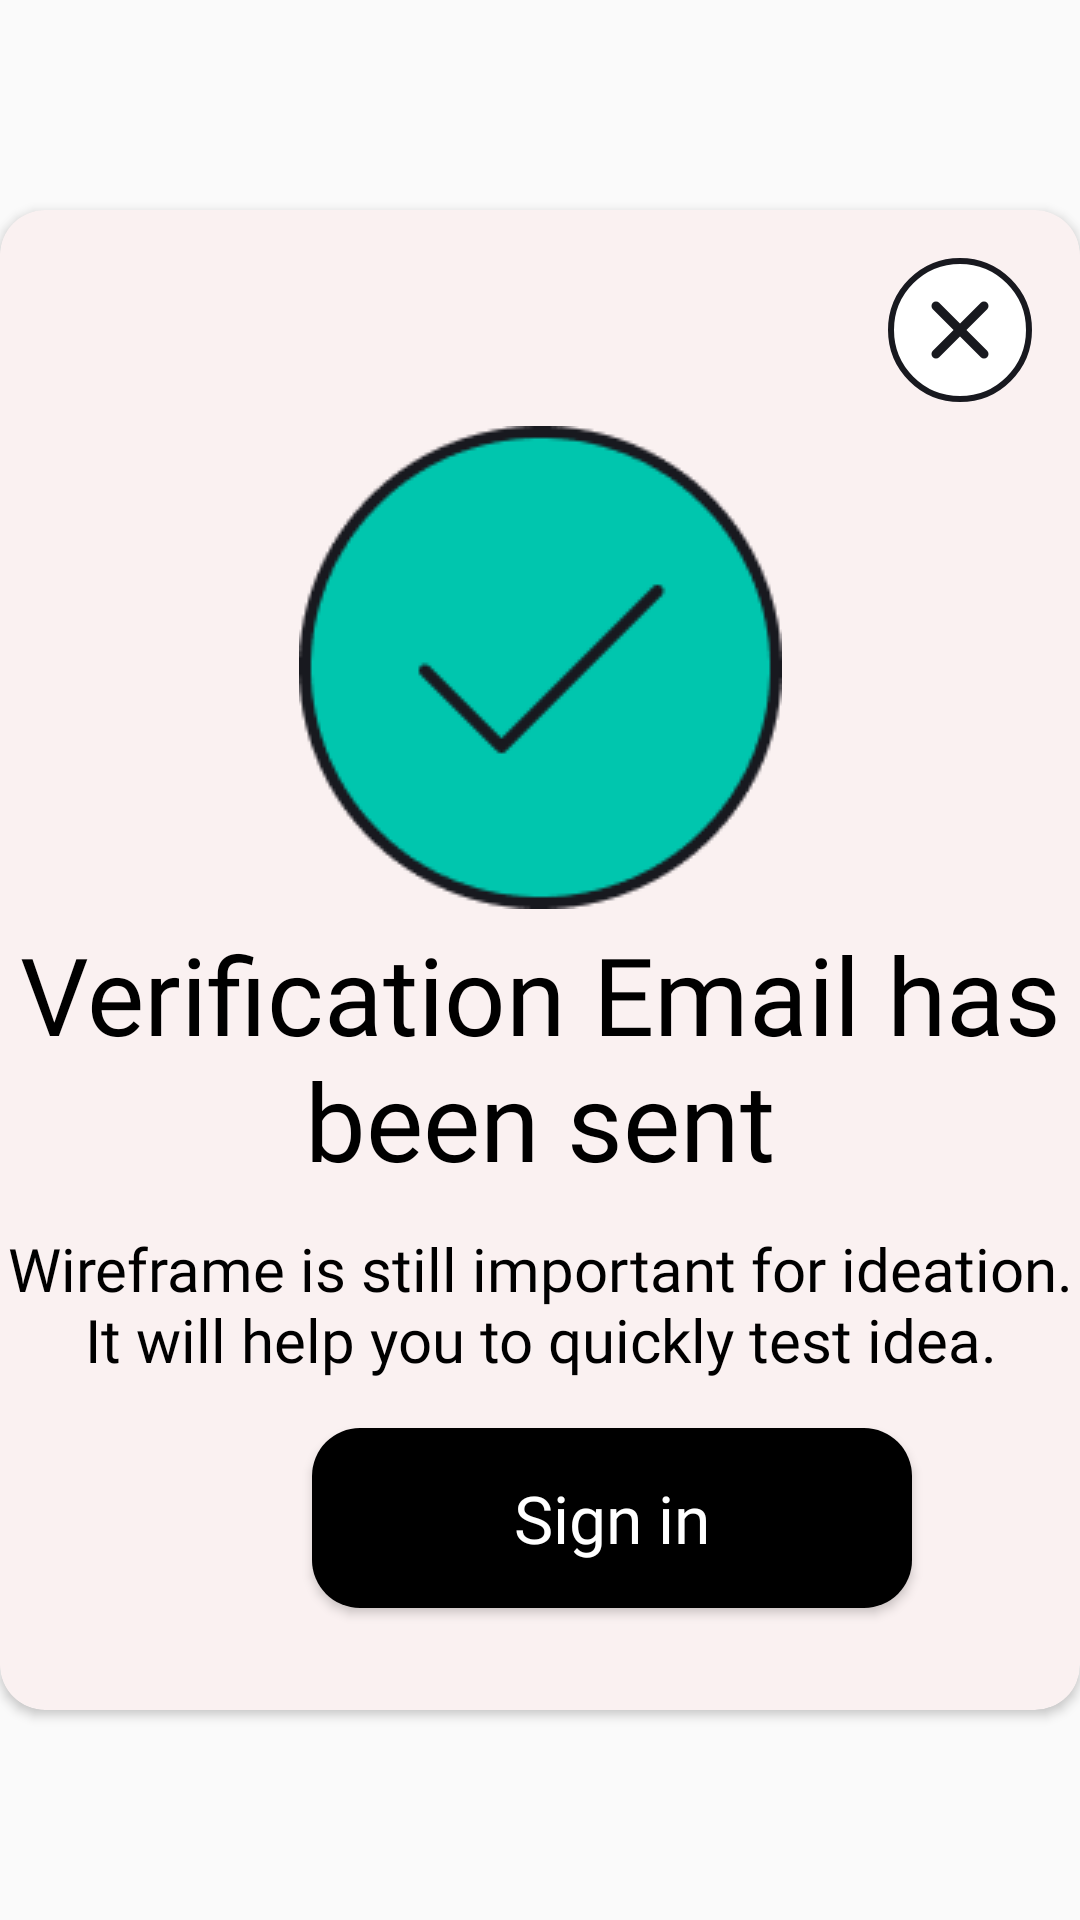

This screen was rendered from an Android layout file. Write that file and the resources it references.
<!-- AndroidManifest.xml: application theme AppTheme -->
<!-- res/layout/verificationmail.xml -->
<?xml version="1.0" encoding="utf-8"?>
<androidx.constraintlayout.widget.ConstraintLayout xmlns:android="http://schemas.android.com/apk/res/android"
    xmlns:tools="http://schemas.android.com/tools"
    android:layout_width="match_parent"
    android:layout_height="match_parent"
    xmlns:app="http://schemas.android.com/apk/res-auto">

    <androidx.cardview.widget.CardView
        android:layout_width="match_parent"
        android:layout_height="500dp"
        app:cardBackgroundColor="#FAF1F1"
        app:cardCornerRadius="15dp"
        app:layout_constraintBottom_toBottomOf="parent"
        app:layout_constraintEnd_toEndOf="parent"
        app:layout_constraintStart_toStartOf="parent"
        app:layout_constraintTop_toTopOf="parent">

        <androidx.constraintlayout.widget.ConstraintLayout
            android:layout_width="match_parent"
            android:layout_height="match_parent">

            <ImageView
                android:id="@+id/cutverification"
                android:layout_width="wrap_content"
                android:layout_height="wrap_content"
                android:layout_marginTop="16dp"
                android:layout_marginEnd="16dp"
                android:layout_marginRight="16dp"
                android:src="@drawable/ic_cross"
                app:layout_constraintEnd_toEndOf="parent"
                app:layout_constraintTop_toTopOf="parent" />

            <ImageView
                android:id="@+id/imageView4"
                android:layout_width="wrap_content"
                android:layout_height="wrap_content"
                android:layout_marginTop="72dp"
                android:src="@drawable/verificationimage"
                app:layout_constraintEnd_toEndOf="parent"
                app:layout_constraintStart_toStartOf="parent"
                app:layout_constraintTop_toTopOf="parent" />

            <TextView
                android:id="@+id/textView3"
                android:layout_width="wrap_content"
                android:layout_height="wrap_content"
                android:layout_marginTop="4dp"
                android:fontFamily="@font/montserrat_bold"
                android:gravity="center"
                android:text="Verification Email has been sent"
                android:textColor="@color/black"
                android:textSize="36dp"
                app:layout_constraintStart_toStartOf="parent"
                app:layout_constraintTop_toBottomOf="@+id/imageView4" />

            <TextView
                android:id="@+id/textView6"
                android:layout_width="wrap_content"
                android:layout_height="wrap_content"
                android:layout_marginTop="12dp"
                android:fontFamily="@font/montserrat"
                android:gravity="center"
                android:text="Wireframe is still important for ideation. It will help you to quickly test idea."
                android:textColor="@color/black"
                android:textSize="20dp"
                app:layout_constraintStart_toStartOf="parent"
                app:layout_constraintTop_toBottomOf="@+id/textView3" />

            <Button
                android:id="@+id/signfromverif"
                android:layout_width="200dp"
                android:layout_height="60dp"
                android:layout_marginStart="104dp"
                android:layout_marginLeft="104dp"
                android:layout_marginTop="16dp"
                android:background="@drawable/allbtnback"
                android:fontFamily="@font/montserrat_bold"
                android:text="Sign in"
                android:textAllCaps="false"
                android:textColor="@color/white"
                android:textSize="22dp"
                app:layout_constraintStart_toStartOf="parent"
                app:layout_constraintTop_toBottomOf="@+id/textView6" />

        </androidx.constraintlayout.widget.ConstraintLayout>
    </androidx.cardview.widget.CardView>

</androidx.constraintlayout.widget.ConstraintLayout>
<!-- resources referenced by this layout -->
<resources>
  <!-- drawable allbtnback (drawable) -->
  <?xml version="1.0" encoding="utf-8"?>
  <shape xmlns:android="http://schemas.android.com/apk/res/android">
  <solid
      android:color="@color/black"
      />
      <corners
          android:radius="16dp"
          />
  </shape>
  <!-- drawable ic_cross (drawable) -->
  <vector xmlns:android="http://schemas.android.com/apk/res/android"
      android:width="48dp"
      android:height="50dp"
      android:viewportWidth="48"
      android:viewportHeight="50">
    <path
        android:pathData="M24,24m-23,0a23,23 0,1 1,46 0a23,23 0,1 1,-46 0"
        android:strokeWidth="2"
        android:fillColor="#ffffff"
        android:strokeColor="#18191F"/>
    <path
        android:pathData="M32,16L16,32"
        android:strokeLineJoin="round"
        android:strokeWidth="3"
        android:fillColor="#00000000"
        android:strokeColor="#18191F"
        android:strokeLineCap="round"/>
    <path
        android:pathData="M16,16L32,32"
        android:strokeLineJoin="round"
        android:strokeWidth="3"
        android:fillColor="#00000000"
        android:strokeColor="#18191F"
        android:strokeLineCap="round"/>
  </vector>
  <!-- drawable verificationimage: png bitmap (drawable-v24, 4804 bytes) -->
  <style name="AppTheme" parent="Theme.AppCompat.Light.NoActionBar">
          
          <item name="colorPrimary">#000000</item>
          <item name="colorPrimaryDark">#000000</item>
          <item name="android:forceDarkAllowed">false</item>
      </style>
  <!-- not gathered from this repository: default colours our renderer supplied (Android Studio template values) -->
  <color name="black">#FF000000</color>
  <color name="white">#FFFFFFFF</color>
</resources>
